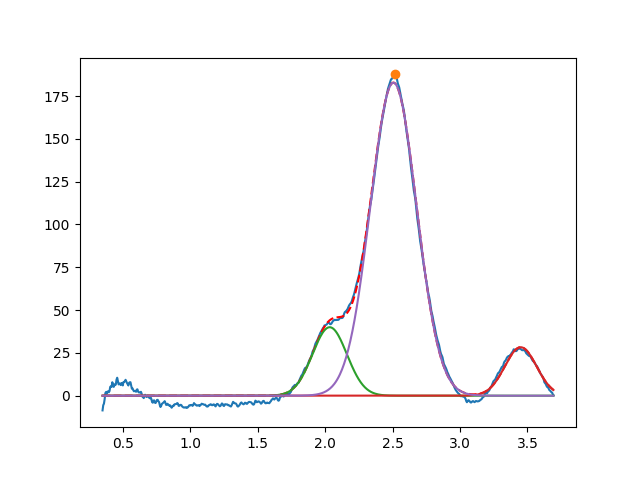

Values plotted in this chart, from the file beside it:
2.033750383747659818e+00, 3.999999999870775724e+01, 2.999999999999993228e-01, 9.999999999999998890e-01
3.450000000000000622e+00, 2.830936121601607525e+01, 2.770044731834692686e-01, 9.999999999999980016e-01
2.506590824485970259e+00, 1.828186966176929218e+02, 4.033401551173132482e-01, 9.999999999999996669e-01
